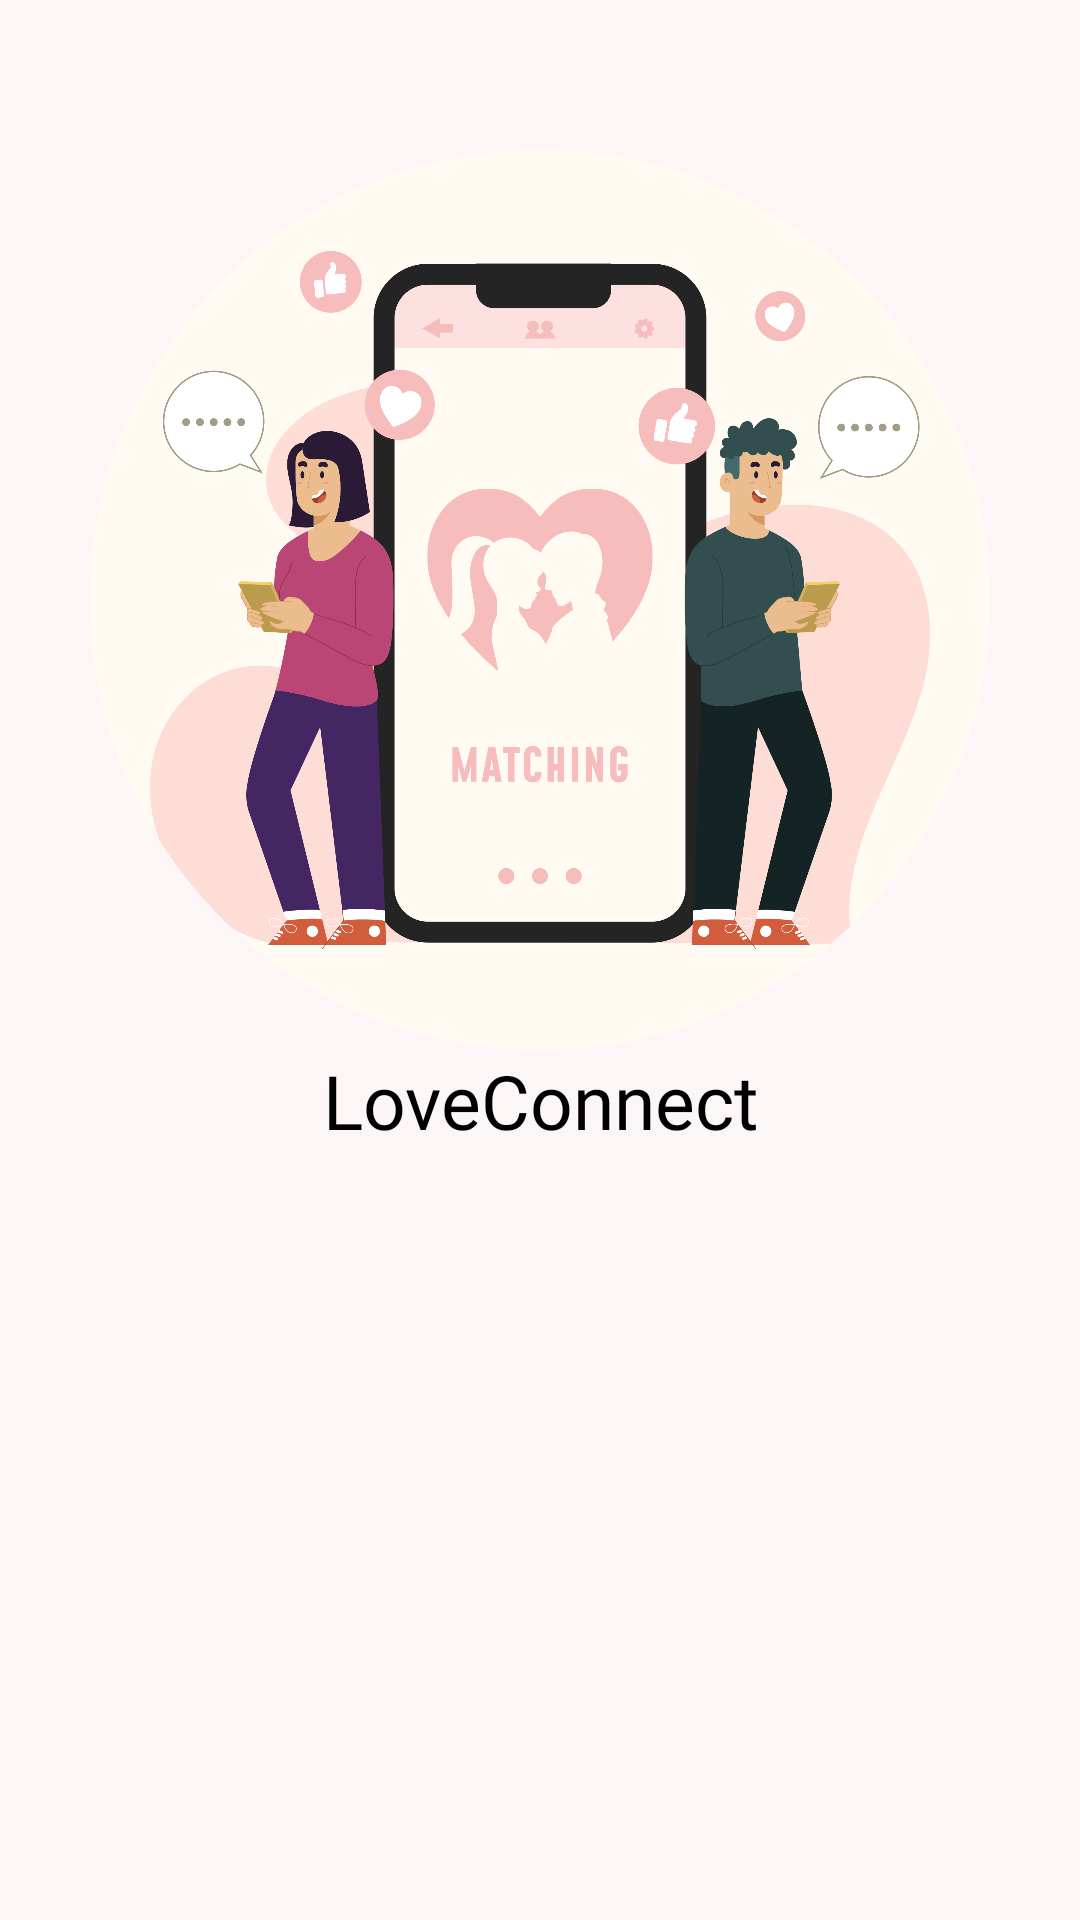

Layout XML and referenced resources for this Android screen:
<!-- AndroidManifest.xml: application theme Theme.AppTinder -->
<!-- res/layout/activity_started1.xml -->
<?xml version="1.0" encoding="utf-8"?>
<LinearLayout xmlns:android="http://schemas.android.com/apk/res/android"
    xmlns:app="http://schemas.android.com/apk/res-auto"
    xmlns:tools="http://schemas.android.com/tools"
    android:layout_width="match_parent"
    android:layout_height="match_parent"
    android:background="#FDF6F6"
    android:orientation="vertical"
    tools:context=".Start.Started1Activity">

    <ImageView
        android:layout_width="match_parent"
        android:layout_height="300dp"
        android:layout_marginTop="50dp"
        android:src="@drawable/logo"/>

    <TextView
        android:layout_width="match_parent"
        android:layout_height="wrap_content"
        android:fontFamily="@font/f1"
        android:gravity="center"
        android:text="LoveConnect"
        android:textColor="@color/black"
        android:textSize="25dp" />
</LinearLayout>
<!-- resources referenced by this layout -->
<resources>
  <color name="black">#FF000000</color>
  <!-- drawable logo: png bitmap (drawable, 633531 bytes) -->
  <style name="Theme.AppTinder" parent="Base.Theme.AppTinder" />
  <style name="Base.Theme.AppTinder" parent="Theme.Material3.DayNight.NoActionBar">
          
          
      </style>
</resources>
